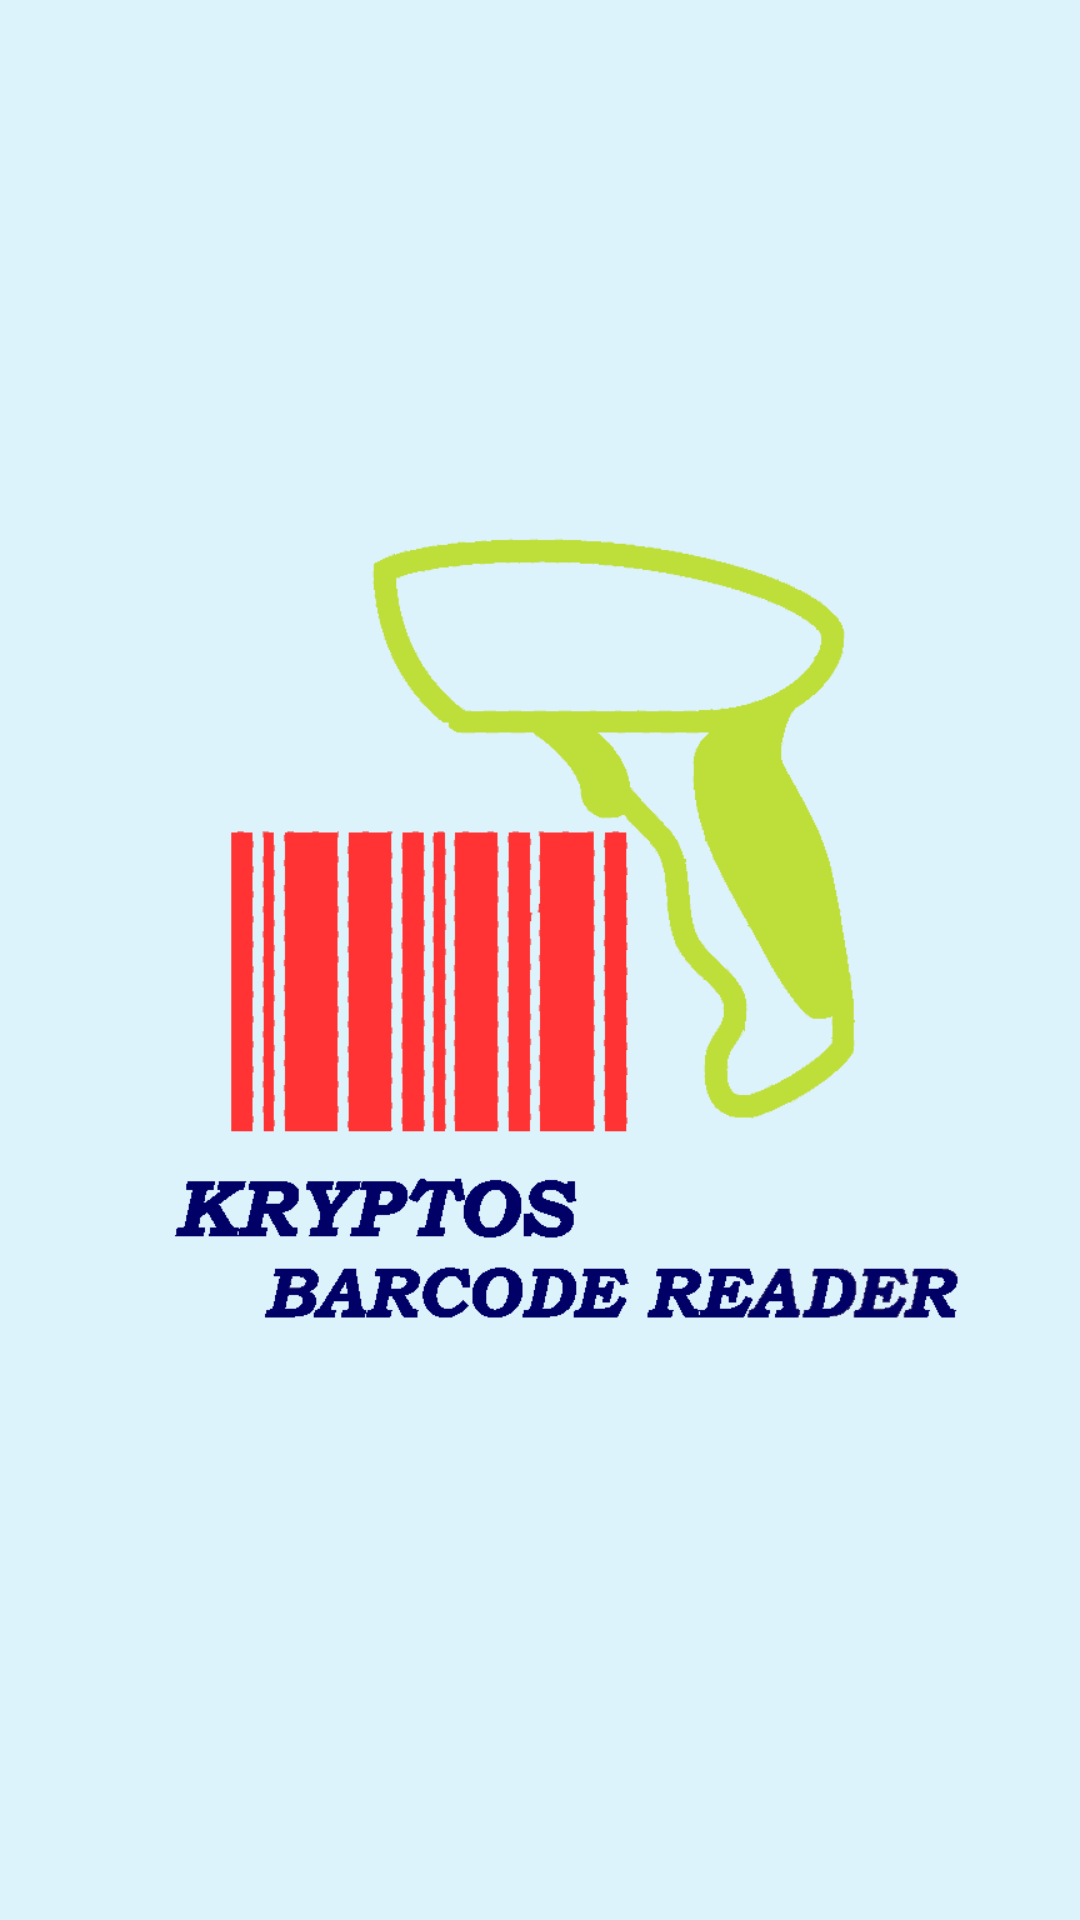

Layout XML and referenced resources for this Android screen:
<!-- AndroidManifest.xml: application theme AppTheme -->
<!-- res/layout/screen_splash.xml -->
<?xml version="1.0" encoding="utf-8"?>
<LinearLayout xmlns:android="http://schemas.android.com/apk/res/android"
    android:orientation="vertical" android:layout_width="match_parent"
    android:layout_height="match_parent"
    android:gravity="center"
    android:background="#211bc1fa">


    <ImageView
        android:layout_width="300dp"
        android:layout_height="300dp"
        android:src="@drawable/barcode"/>

</LinearLayout>
<!-- resources referenced by this layout -->
<resources>
  <!-- drawable barcode: png bitmap (drawable, 25660 bytes) -->
  <style name="AppTheme" parent="Theme.AppCompat.Light.DarkActionBar">
          
      </style>
</resources>
